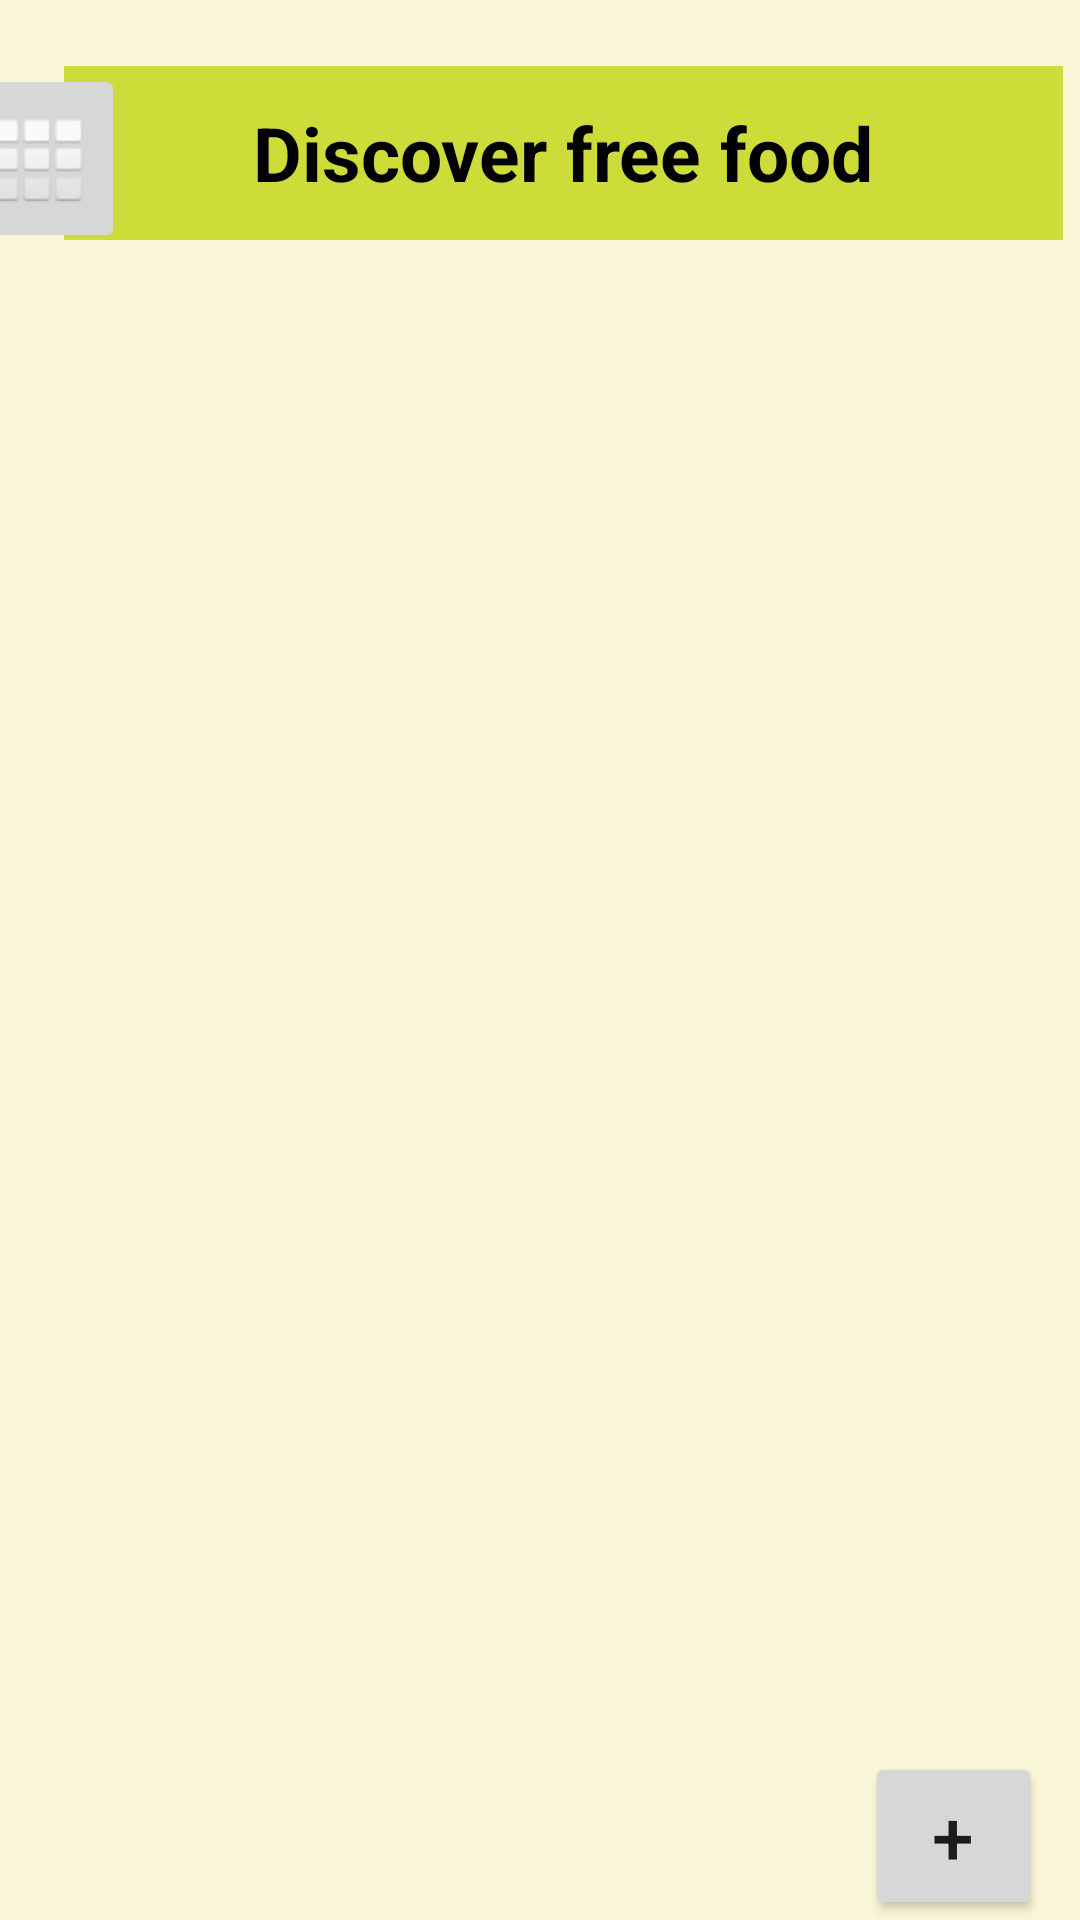

Here is an Android app screen rendered from its layout file. Give the layout XML and the strings, colors and styles it references.
<!-- AndroidManifest.xml: application theme Theme.HD_Task -->
<!-- res/layout/activity_main.xml -->
<?xml version="1.0" encoding="utf-8"?>
<android.support.constraint.ConstraintLayout xmlns:android="http://schemas.android.com/apk/res/android"
    xmlns:app="http://schemas.android.com/apk/res-auto"
    xmlns:tools="http://schemas.android.com/tools"
    android:layout_width="match_parent"
    android:layout_height="match_parent"
    android:background="#FAF6D8"
    tools:context=".MainActivity">

    <TextView
        android:id="@+id/titletextView"
        android:layout_width="333dp"
        android:layout_height="58dp"
        android:background="#CDDC39"
        android:gravity="center_horizontal|center_vertical"
        android:text="Discover free food"
        android:textColor="#000000"
        android:textSize="25sp"
        android:textStyle="bold"
        app:layout_constraintBottom_toBottomOf="parent"
        app:layout_constraintEnd_toEndOf="parent"
        app:layout_constraintHorizontal_bias="0.794"
        app:layout_constraintStart_toStartOf="parent"
        app:layout_constraintTop_toTopOf="parent"
        app:layout_constraintVertical_bias="0.038" />

    <Button
        android:id="@+id/buttonAdd"
        android:layout_width="59dp"
        android:layout_height="56dp"
        android:layout_marginTop="622dp"
        android:gravity="clip_horizontal|center|clip_vertical|center_horizontal|center_vertical"
        android:onClick="onClickAdd"
        android:text="+"
        android:textSize="25sp"
        app:layout_constraintBottom_toBottomOf="parent"
        app:layout_constraintEnd_toEndOf="parent"
        app:layout_constraintHorizontal_bias="0.958"
        app:layout_constraintStart_toStartOf="parent"
        app:layout_constraintVertical_bias="0.0" />

    <ImageButton
        android:id="@+id/menuButton"
        android:layout_width="59dp"
        android:layout_height="63dp"
        android:onClick="onClickMenu"
        app:layout_constraintBottom_toBottomOf="parent"
        app:layout_constraintEnd_toStartOf="@+id/titletextView"
        app:layout_constraintHorizontal_bias="0.47"
        app:layout_constraintStart_toStartOf="parent"
        app:layout_constraintTop_toTopOf="parent"
        app:layout_constraintVertical_bias="0.037"
        app:srcCompat="@android:drawable/ic_dialog_dialer" />

    <android.support.v7.widget.RecyclerView
        android:id="@+id/recyclerMain"
        android:layout_width="348dp"
        android:layout_height="485dp"
        app:layout_constraintBottom_toBottomOf="parent"
        app:layout_constraintEnd_toEndOf="parent"
        app:layout_constraintHorizontal_bias="0.4"
        app:layout_constraintStart_toStartOf="parent"
        app:layout_constraintTop_toTopOf="parent"
        app:layout_constraintVertical_bias="0.498" />

</android.support.constraint.ConstraintLayout>
<!-- resources referenced by this layout -->
<resources>
  <style name="Theme.HD_Task" parent="Theme.AppCompat.Light.DarkActionBar">
          
          <item name="colorPrimary">@color/purple_500</item>
          <item name="colorPrimaryDark">@color/purple_700</item>
          <item name="colorAccent">@color/teal_200</item>
          
      </style>
  <!-- not gathered from this repository: default colours our renderer supplied (Android Studio template values) -->
  <color name="purple_500">#FF6200EE</color>
  <color name="purple_700">#FF3700B3</color>
  <color name="teal_200">#FF03DAC5</color>
</resources>
